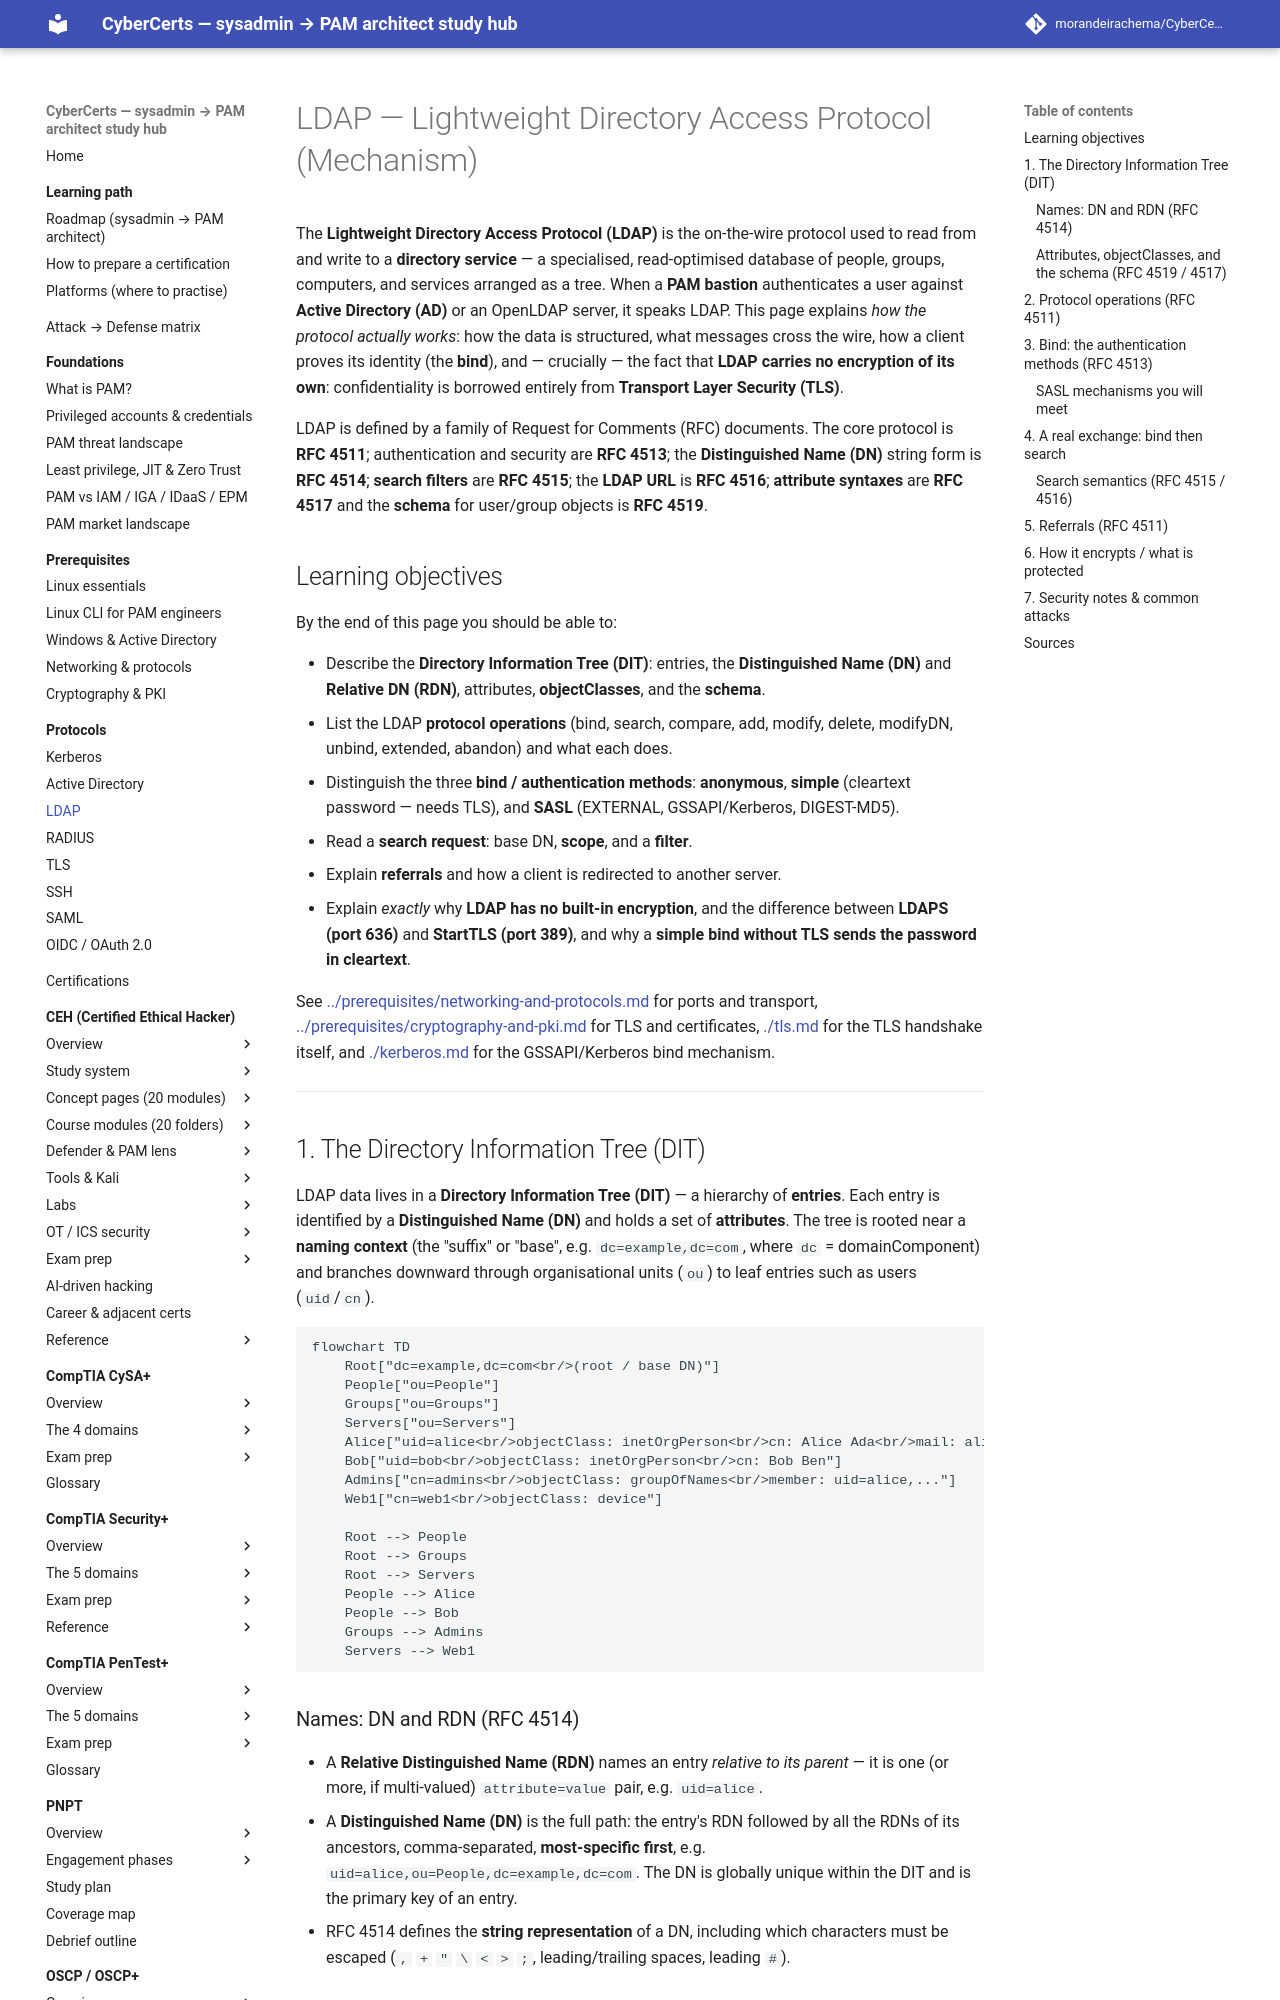

repository: morandeirachema/CyberCerts · page: protocols/ldap/index.html · generator: mkdocs

# LDAP — Lightweight Directory Access Protocol (Mechanism)

The **Lightweight Directory Access Protocol (LDAP)** is the on-the-wire protocol used to
read from and write to a **directory service** — a specialised, read-optimised database
of people, groups, computers, and services arranged as a tree. When a **PAM bastion**
authenticates a user against **Active Directory (AD)** or an OpenLDAP server, it speaks
LDAP. This page explains *how the protocol actually works*: how the data is structured,
what messages cross the wire, how a client proves its identity (the **bind**), and —
crucially — the fact that **LDAP carries no encryption of its own**: confidentiality is
borrowed entirely from **Transport Layer Security (TLS)**.

LDAP is defined by a family of Request for Comments (RFC) documents. The core protocol is
**RFC 4511**; authentication and security are **RFC 4513**; the **Distinguished Name (DN)**
string form is **RFC 4514**; **search filters** are **RFC 4515**; the **LDAP URL** is
**RFC 4516**; **attribute syntaxes** are **RFC 4517** and the **schema** for user/group
objects is **RFC 4519**.

## Learning objectives

By the end of this page you should be able to:

- Describe the **Directory Information Tree (DIT)**: entries, the **Distinguished Name (DN)**
  and **Relative DN (RDN)**, attributes, **objectClasses**, and the **schema**.
- List the LDAP **protocol operations** (bind, search, compare, add, modify, delete,
  modifyDN, unbind, extended, abandon) and what each does.
- Distinguish the three **bind / authentication methods**: **anonymous**, **simple**
  (cleartext password — needs TLS), and **SASL** (EXTERNAL, GSSAPI/Kerberos, DIGEST-MD5).
- Read a **search request**: base DN, **scope**, and a **filter**.
- Explain **referrals** and how a client is redirected to another server.
- Explain *exactly* why **LDAP has no built-in encryption**, and the difference between
  **LDAPS (port 636)** and **StartTLS (port 389)**, and why a **simple bind without TLS
  sends the password in cleartext**.

See [../prerequisites/networking-and-protocols.md](../prerequisites/networking-and-protocols.md)
for ports and transport, [../prerequisites/cryptography-and-pki.md](../prerequisites/cryptography-and-pki.md)
for TLS and certificates, [./tls.md](tls.md) for the TLS handshake itself,
and [./kerberos.md](kerberos.md) for the GSSAPI/Kerberos bind mechanism.

---

## 1. The Directory Information Tree (DIT)

LDAP data lives in a **Directory Information Tree (DIT)** — a hierarchy of **entries**.
Each entry is identified by a **Distinguished Name (DN)** and holds a set of **attributes**.
The tree is rooted near a **naming context** (the "suffix" or "base", e.g.
`dc=example,dc=com`, where `dc` = domainComponent) and branches downward through
organisational units (`ou`) to leaf entries such as users (`uid`/`cn`).

```mermaid
flowchart TD
    Root["dc=example,dc=com<br/>(root / base DN)"]
    People["ou=People"]
    Groups["ou=Groups"]
    Servers["ou=Servers"]
    Alice["uid=alice<br/>objectClass: inetOrgPerson<br/>cn: Alice Ada<br/>mail: alice@example.com"]
    Bob["uid=bob<br/>objectClass: inetOrgPerson<br/>cn: Bob Ben"]
    Admins["cn=admins<br/>objectClass: groupOfNames<br/>member: uid=alice,..."]
    Web1["cn=web1<br/>objectClass: device"]

    Root --> People
    Root --> Groups
    Root --> Servers
    People --> Alice
    People --> Bob
    Groups --> Admins
    Servers --> Web1
```
